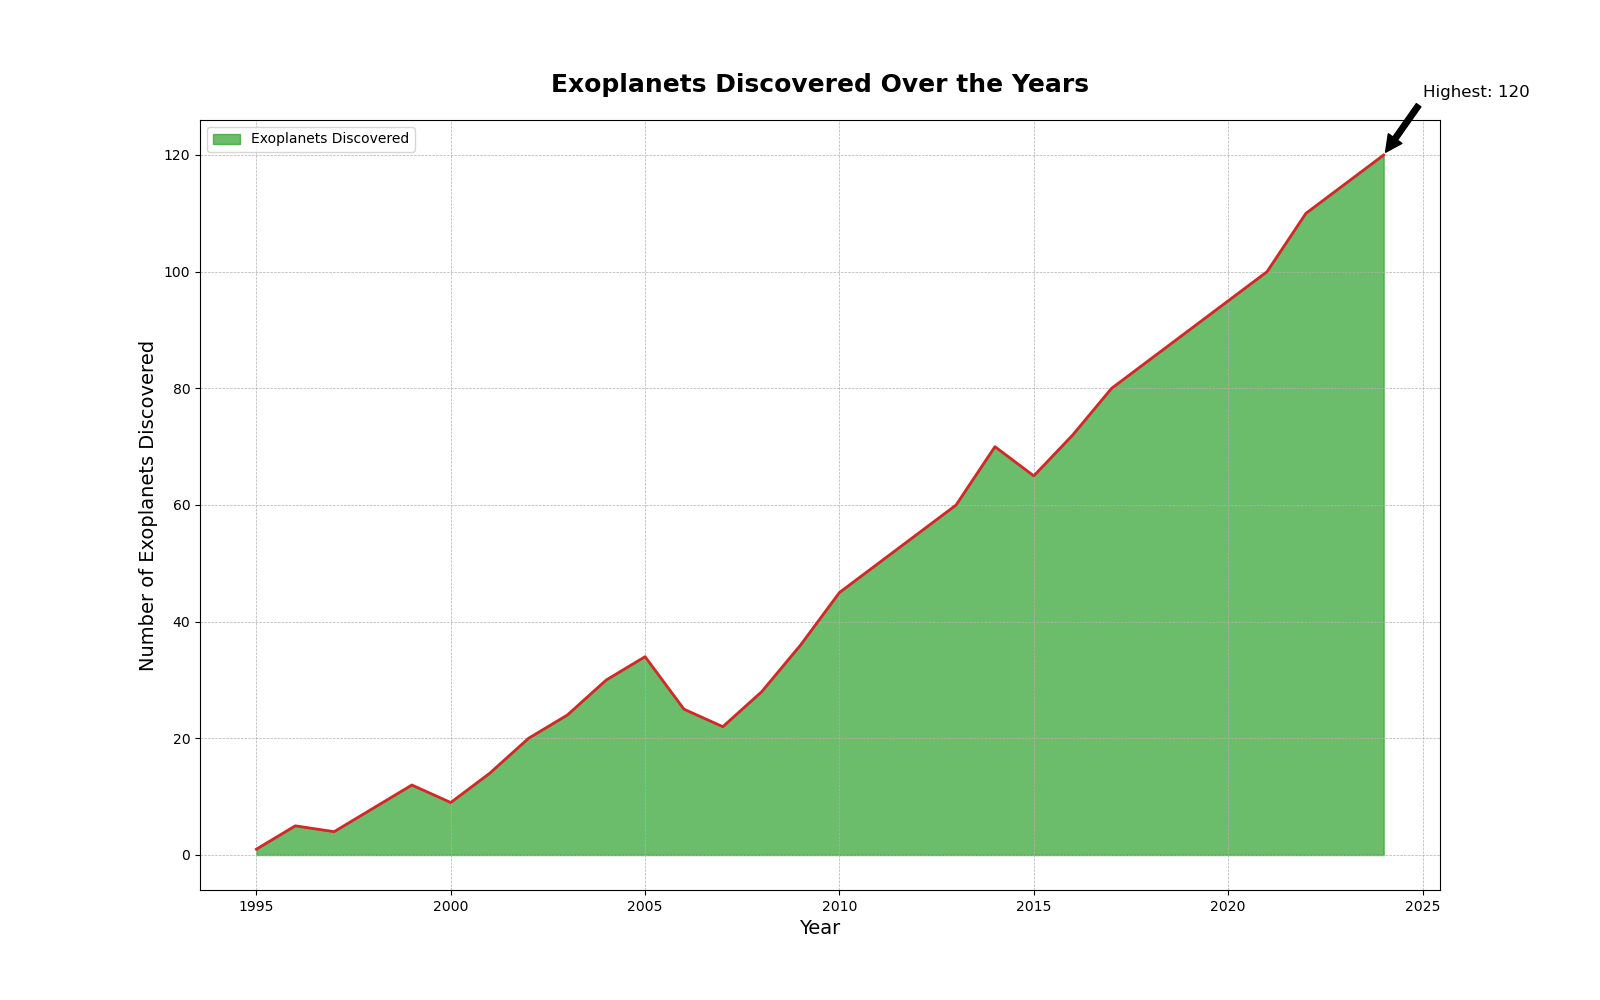

The data file committed next to this chart (first rows):
Year, Exoplanets_Discovered
1995, 1
1996, 5
1997, 4
1998, 8
1999, 12
2000, 9
2001, 14
2002, 20
2003, 24
2004, 30
2005, 34
2006, 25
2007, 22
2008, 28
2009, 36
2010, 45
2011, 50
2012, 55
2013, 60
2014, 70
2015, 65
2016, 72
2017, 80
2018, 85
2019, 90
2020, 95
2021, 100
2022, 110
2023, 115
2024, 120
